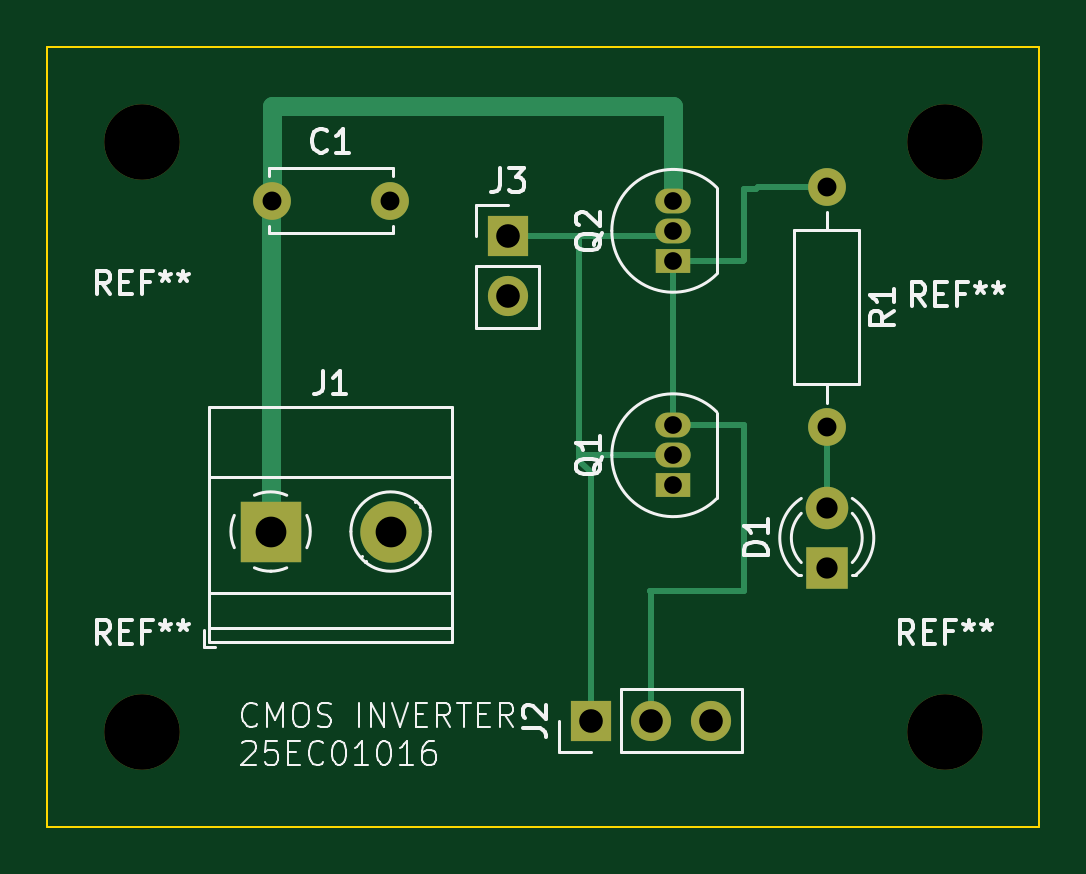
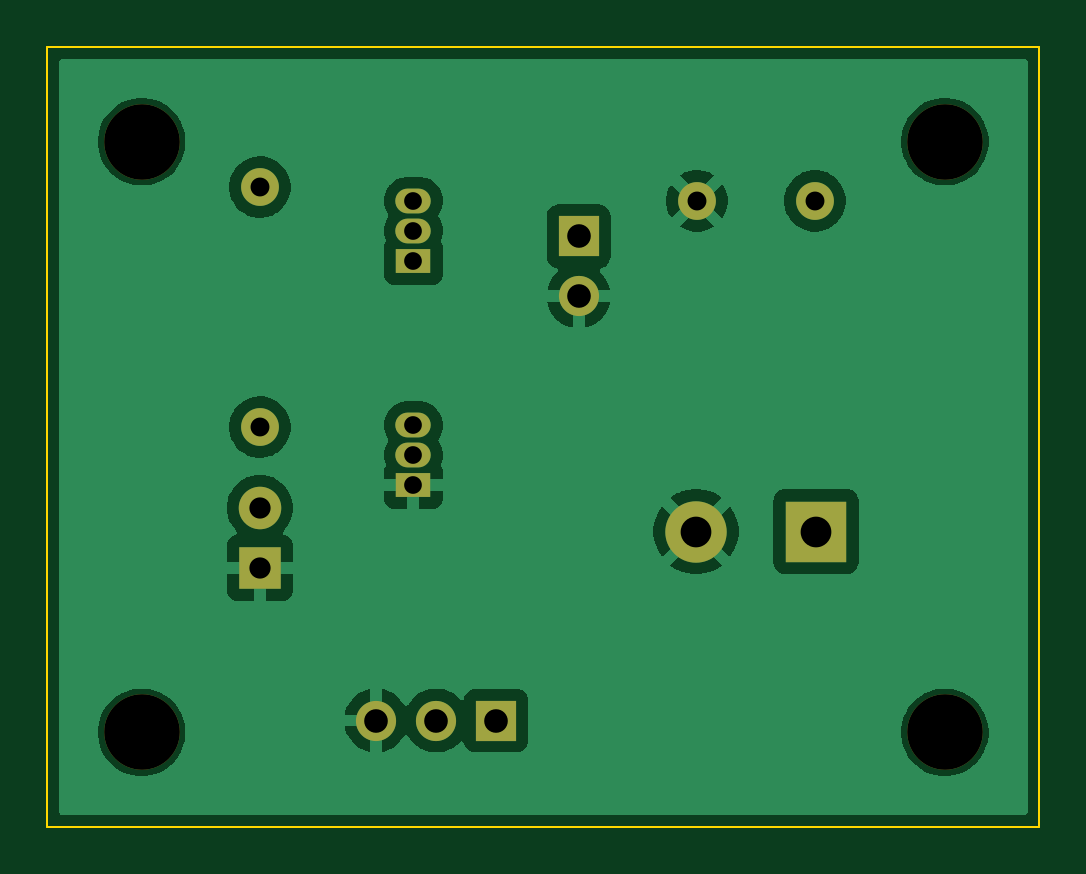
Circuit board: 11 layer files. Board 42.0 x 33.0 mm.
- bottom_copper: 25EC01019_E5_Q4_1-B_Cu.gbr (38754 bytes)
- bottom_mask: 25EC01019_E5_Q4_1-B_Mask.gbr (1716 bytes)
- paste: 25EC01019_E5_Q4_1-B_Paste.gbr (505 bytes)
- bottom_silk: 25EC01019_E5_Q4_1-B_Silkscreen.gbr (506 bytes)
- outline: 25EC01019_E5_Q4_1-Edge_Cuts.gbr (662 bytes)
- top_copper: 25EC01019_E5_Q4_1-F_Cu.gbr (3872 bytes)
- top_mask: 25EC01019_E5_Q4_1-F_Mask.gbr (1716 bytes)
- paste: 25EC01019_E5_Q4_1-F_Paste.gbr (505 bytes)
- top_silk: 25EC01019_E5_Q4_1-F_Silkscreen.gbr (28242 bytes)
- drill: 25EC01019_E5_Q4_1-NPTH.drl (424 bytes)
- drill: 25EC01019_E5_Q4_1-PTH.drl (874 bytes)

=== bottom_copper: 25EC01019_E5_Q4_1-B_Cu.gbr (38754 bytes, source omitted) ===
=== bottom_mask: 25EC01019_E5_Q4_1-B_Mask.gbr ===
%TF.GenerationSoftware,KiCad,Pcbnew,10.0.8-10.0.8~ubuntu24.04.1*%
%TF.CreationDate,2026-11-15T23:05:12+05:30*%
%TF.ProjectId,25EC01016_INV_E5_4,32354543-3031-4303-9136-5f494e565f45,rev?*%
%TF.SameCoordinates,Original*%
%TF.FileFunction,Soldermask,Bot*%
%TF.FilePolarity,Negative*%
%FSLAX46Y46*%
G04 Gerber Fmt 4.6, Leading zero omitted, Abs format (unit mm)*
G04 Created by KiCad (PCBNEW 10.0.8-10.0.8~ubuntu24.04.1) date 2026-11-15 23:05:12*
%MOMM*%
%LPD*%
G01*
G04 APERTURE LIST*
%ADD10R,1.700000X1.700000*%
%ADD11O,1.700000X1.700000*%
%ADD12C,3.200000*%
%ADD13R,2.600000X2.600000*%
%ADD14C,2.600000*%
%ADD15R,1.500000X1.050000*%
%ADD16O,1.500000X1.050000*%
%ADD17R,1.800000X1.800000*%
%ADD18C,1.800000*%
%ADD19C,1.600000*%
%ADD20O,1.600000X1.600000*%
G04 APERTURE END LIST*
D10*
%TO.C,J3*%
X121500000Y-93500000D03*
D11*
X121500000Y-96040000D03*
%TD*%
D10*
%TO.C,J2*%
X125000000Y-114000000D03*
D11*
X127540000Y-114000000D03*
X130080000Y-114000000D03*
%TD*%
D12*
%TO.C,REF\u002A\u002A*%
X140000000Y-89500000D03*
%TD*%
D13*
%TO.C,J1*%
X111455000Y-106000000D03*
D14*
X116535000Y-106000000D03*
%TD*%
D15*
%TO.C,Q2*%
X128500000Y-94540000D03*
D16*
X128500000Y-93270000D03*
X128500000Y-92000000D03*
%TD*%
D12*
%TO.C,REF\u002A\u002A*%
X106000000Y-89500000D03*
%TD*%
D17*
%TO.C,D1*%
X135000000Y-107540000D03*
D18*
X135000000Y-105000000D03*
%TD*%
D12*
%TO.C,REF\u002A\u002A*%
X106000000Y-114500000D03*
%TD*%
%TO.C,REF\u002A\u002A*%
X140000000Y-114500000D03*
%TD*%
D19*
%TO.C,C1*%
X111500000Y-92000000D03*
X116500000Y-92000000D03*
%TD*%
D15*
%TO.C,Q1*%
X128500000Y-104040000D03*
D16*
X128500000Y-102770000D03*
X128500000Y-101500000D03*
%TD*%
D19*
%TO.C,R1*%
X135000000Y-91420000D03*
D20*
X135000000Y-101580000D03*
%TD*%
M02*

=== paste: 25EC01019_E5_Q4_1-B_Paste.gbr ===
%TF.GenerationSoftware,KiCad,Pcbnew,10.0.8-10.0.8~ubuntu24.04.1*%
%TF.CreationDate,2026-11-15T23:05:12+05:30*%
%TF.ProjectId,25EC01016_INV_E5_4,32354543-3031-4303-9136-5f494e565f45,rev?*%
%TF.SameCoordinates,Original*%
%TF.FileFunction,Paste,Bot*%
%TF.FilePolarity,Positive*%
%FSLAX46Y46*%
G04 Gerber Fmt 4.6, Leading zero omitted, Abs format (unit mm)*
G04 Created by KiCad (PCBNEW 10.0.8-10.0.8~ubuntu24.04.1) date 2026-11-15 23:05:12*
%MOMM*%
%LPD*%
G01*
G04 APERTURE LIST*
G04 APERTURE END LIST*
M02*

=== bottom_silk: 25EC01019_E5_Q4_1-B_Silkscreen.gbr ===
%TF.GenerationSoftware,KiCad,Pcbnew,10.0.8-10.0.8~ubuntu24.04.1*%
%TF.CreationDate,2026-11-15T23:05:12+05:30*%
%TF.ProjectId,25EC01016_INV_E5_4,32354543-3031-4303-9136-5f494e565f45,rev?*%
%TF.SameCoordinates,Original*%
%TF.FileFunction,Legend,Bot*%
%TF.FilePolarity,Positive*%
%FSLAX46Y46*%
G04 Gerber Fmt 4.6, Leading zero omitted, Abs format (unit mm)*
G04 Created by KiCad (PCBNEW 10.0.8-10.0.8~ubuntu24.04.1) date 2026-11-15 23:05:12*
%MOMM*%
%LPD*%
G01*
G04 APERTURE LIST*
G04 APERTURE END LIST*
M02*

=== outline: 25EC01019_E5_Q4_1-Edge_Cuts.gbr ===
%TF.GenerationSoftware,KiCad,Pcbnew,10.0.8-10.0.8~ubuntu24.04.1*%
%TF.CreationDate,2026-11-15T23:05:12+05:30*%
%TF.ProjectId,25EC01016_INV_E5_4,32354543-3031-4303-9136-5f494e565f45,rev?*%
%TF.SameCoordinates,Original*%
%TF.FileFunction,Profile,NP*%
%FSLAX46Y46*%
G04 Gerber Fmt 4.6, Leading zero omitted, Abs format (unit mm)*
G04 Created by KiCad (PCBNEW 10.0.8-10.0.8~ubuntu24.04.1) date 2026-11-15 23:05:12*
%MOMM*%
%LPD*%
G01*
G04 APERTURE LIST*
%TA.AperFunction,Profile*%
%ADD10C,0.100000*%
%TD*%
G04 APERTURE END LIST*
D10*
X102000000Y-85500000D02*
X144000000Y-85500000D01*
X144000000Y-118500000D01*
X102000000Y-118500000D01*
X102000000Y-85500000D01*
M02*

=== top_copper: 25EC01019_E5_Q4_1-F_Cu.gbr ===
%TF.GenerationSoftware,KiCad,Pcbnew,10.0.8-10.0.8~ubuntu24.04.1*%
%TF.CreationDate,2026-11-15T23:05:12+05:30*%
%TF.ProjectId,25EC01016_INV_E5_4,32354543-3031-4303-9136-5f494e565f45,rev?*%
%TF.SameCoordinates,Original*%
%TF.FileFunction,Copper,L1,Top*%
%TF.FilePolarity,Positive*%
%FSLAX46Y46*%
G04 Gerber Fmt 4.6, Leading zero omitted, Abs format (unit mm)*
G04 Created by KiCad (PCBNEW 10.0.8-10.0.8~ubuntu24.04.1) date 2026-11-15 23:05:12*
%MOMM*%
%LPD*%
G01*
G04 APERTURE LIST*
%TA.AperFunction,ComponentPad*%
%ADD10R,1.700000X1.700000*%
%TD*%
%TA.AperFunction,ComponentPad*%
%ADD11O,1.700000X1.700000*%
%TD*%
%TA.AperFunction,ComponentPad*%
%ADD12R,2.600000X2.600000*%
%TD*%
%TA.AperFunction,ComponentPad*%
%ADD13C,2.600000*%
%TD*%
%TA.AperFunction,ComponentPad*%
%ADD14R,1.500000X1.050000*%
%TD*%
%TA.AperFunction,ComponentPad*%
%ADD15O,1.500000X1.050000*%
%TD*%
%TA.AperFunction,ComponentPad*%
%ADD16R,1.800000X1.800000*%
%TD*%
%TA.AperFunction,ComponentPad*%
%ADD17C,1.800000*%
%TD*%
%TA.AperFunction,ComponentPad*%
%ADD18C,1.600000*%
%TD*%
%TA.AperFunction,ComponentPad*%
%ADD19O,1.600000X1.600000*%
%TD*%
%TA.AperFunction,Conductor*%
%ADD20C,0.250000*%
%TD*%
%TA.AperFunction,Conductor*%
%ADD21C,0.800000*%
%TD*%
G04 APERTURE END LIST*
D10*
%TO.P,J3,1,Pin_1_1*%
%TO.N,/VIN*%
X121500000Y-93500000D03*
D11*
%TO.P,J3,2,Pin_2_2*%
%TO.N,GND*%
X121500000Y-96040000D03*
%TD*%
D10*
%TO.P,J2,1,Pin_1_1*%
%TO.N,/VIN*%
X125000000Y-114000000D03*
D11*
%TO.P,J2,2,Pin_2_2*%
%TO.N,/VOUT*%
X127540000Y-114000000D03*
%TO.P,J2,3,Pin_3_3*%
%TO.N,GND*%
X130080000Y-114000000D03*
%TD*%
D12*
%TO.P,J1,1,Pin_1_1*%
%TO.N,+5V*%
X111455000Y-106000000D03*
D13*
%TO.P,J1,2,Pin_2_2*%
%TO.N,GND*%
X116535000Y-106000000D03*
%TD*%
D14*
%TO.P,Q2,1,D_1*%
%TO.N,/VOUT*%
X128500000Y-94540000D03*
D15*
%TO.P,Q2,2,G_2*%
%TO.N,/VIN*%
X128500000Y-93270000D03*
%TO.P,Q2,3,S_3*%
%TO.N,+5V*%
X128500000Y-92000000D03*
%TD*%
D16*
%TO.P,D1,1,K_1*%
%TO.N,GND*%
X135000000Y-107540000D03*
D17*
%TO.P,D1,2,A_2*%
%TO.N,Net-(D1-A)*%
X135000000Y-105000000D03*
%TD*%
D18*
%TO.P,C1,1*%
%TO.N,+5V*%
X111500000Y-92000000D03*
%TO.P,C1,2*%
%TO.N,GND*%
X116500000Y-92000000D03*
%TD*%
D14*
%TO.P,Q1,1,S_1*%
%TO.N,GND*%
X128500000Y-104040000D03*
D15*
%TO.P,Q1,2,G_2*%
%TO.N,/VIN*%
X128500000Y-102770000D03*
%TO.P,Q1,3,D_3*%
%TO.N,/VOUT*%
X128500000Y-101500000D03*
%TD*%
D18*
%TO.P,R1,1*%
%TO.N,/VOUT*%
X135000000Y-91420000D03*
D19*
%TO.P,R1,2*%
%TO.N,Net-(D1-A)*%
X135000000Y-101580000D03*
%TD*%
%TO.N,/VOUT*%
D20*
X131500000Y-108500000D02*
X127500000Y-108500000D01*
X127500000Y-108500000D02*
X127540000Y-108540000D01*
X128500000Y-101500000D02*
X131500000Y-101500000D01*
X131500000Y-101500000D02*
X131500000Y-108500000D01*
X127540000Y-108540000D02*
X127540000Y-114000000D01*
%TO.N,/VIN*%
X124500000Y-103000000D02*
X125000000Y-103500000D01*
X125000000Y-103500000D02*
X125000000Y-114000000D01*
X124500000Y-93500000D02*
X124500000Y-103000000D01*
X121500000Y-93500000D02*
X124500000Y-93500000D01*
X124730000Y-102770000D02*
X128500000Y-102770000D01*
X124500000Y-103000000D02*
X124730000Y-102770000D01*
%TO.N,/VOUT*%
X128500000Y-94540000D02*
X128500000Y-101500000D01*
X131500000Y-94500000D02*
X131500000Y-91500000D01*
X131500000Y-91500000D02*
X132000000Y-91500000D01*
X132080000Y-91420000D02*
X135000000Y-91420000D01*
X128500000Y-94540000D02*
X131460000Y-94540000D01*
X131460000Y-94540000D02*
X131500000Y-94500000D01*
X132000000Y-91500000D02*
X132080000Y-91420000D01*
%TO.N,Net-(D1-A)*%
X135000000Y-101580000D02*
X135000000Y-105000000D01*
%TO.N,/VIN*%
X124500000Y-93500000D02*
X128270000Y-93500000D01*
X128270000Y-93500000D02*
X128500000Y-93270000D01*
%TO.N,+5V*%
D21*
X111500000Y-88000000D02*
X128500000Y-88000000D01*
X111500000Y-92000000D02*
X111500000Y-88000000D01*
X128500000Y-88000000D02*
X128500000Y-92000000D01*
X111455000Y-106000000D02*
X111455000Y-92045000D01*
X111455000Y-92045000D02*
X111500000Y-92000000D01*
%TD*%
M02*

=== top_mask: 25EC01019_E5_Q4_1-F_Mask.gbr ===
%TF.GenerationSoftware,KiCad,Pcbnew,10.0.8-10.0.8~ubuntu24.04.1*%
%TF.CreationDate,2026-11-15T23:05:12+05:30*%
%TF.ProjectId,25EC01016_INV_E5_4,32354543-3031-4303-9136-5f494e565f45,rev?*%
%TF.SameCoordinates,Original*%
%TF.FileFunction,Soldermask,Top*%
%TF.FilePolarity,Negative*%
%FSLAX46Y46*%
G04 Gerber Fmt 4.6, Leading zero omitted, Abs format (unit mm)*
G04 Created by KiCad (PCBNEW 10.0.8-10.0.8~ubuntu24.04.1) date 2026-11-15 23:05:12*
%MOMM*%
%LPD*%
G01*
G04 APERTURE LIST*
%ADD10R,1.700000X1.700000*%
%ADD11O,1.700000X1.700000*%
%ADD12C,3.200000*%
%ADD13R,2.600000X2.600000*%
%ADD14C,2.600000*%
%ADD15R,1.500000X1.050000*%
%ADD16O,1.500000X1.050000*%
%ADD17R,1.800000X1.800000*%
%ADD18C,1.800000*%
%ADD19C,1.600000*%
%ADD20O,1.600000X1.600000*%
G04 APERTURE END LIST*
D10*
%TO.C,J3*%
X121500000Y-93500000D03*
D11*
X121500000Y-96040000D03*
%TD*%
D10*
%TO.C,J2*%
X125000000Y-114000000D03*
D11*
X127540000Y-114000000D03*
X130080000Y-114000000D03*
%TD*%
D12*
%TO.C,REF\u002A\u002A*%
X140000000Y-89500000D03*
%TD*%
D13*
%TO.C,J1*%
X111455000Y-106000000D03*
D14*
X116535000Y-106000000D03*
%TD*%
D15*
%TO.C,Q2*%
X128500000Y-94540000D03*
D16*
X128500000Y-93270000D03*
X128500000Y-92000000D03*
%TD*%
D12*
%TO.C,REF\u002A\u002A*%
X106000000Y-89500000D03*
%TD*%
D17*
%TO.C,D1*%
X135000000Y-107540000D03*
D18*
X135000000Y-105000000D03*
%TD*%
D12*
%TO.C,REF\u002A\u002A*%
X106000000Y-114500000D03*
%TD*%
%TO.C,REF\u002A\u002A*%
X140000000Y-114500000D03*
%TD*%
D19*
%TO.C,C1*%
X111500000Y-92000000D03*
X116500000Y-92000000D03*
%TD*%
D15*
%TO.C,Q1*%
X128500000Y-104040000D03*
D16*
X128500000Y-102770000D03*
X128500000Y-101500000D03*
%TD*%
D19*
%TO.C,R1*%
X135000000Y-91420000D03*
D20*
X135000000Y-101580000D03*
%TD*%
M02*

=== paste: 25EC01019_E5_Q4_1-F_Paste.gbr ===
%TF.GenerationSoftware,KiCad,Pcbnew,10.0.8-10.0.8~ubuntu24.04.1*%
%TF.CreationDate,2026-11-15T23:05:12+05:30*%
%TF.ProjectId,25EC01016_INV_E5_4,32354543-3031-4303-9136-5f494e565f45,rev?*%
%TF.SameCoordinates,Original*%
%TF.FileFunction,Paste,Top*%
%TF.FilePolarity,Positive*%
%FSLAX46Y46*%
G04 Gerber Fmt 4.6, Leading zero omitted, Abs format (unit mm)*
G04 Created by KiCad (PCBNEW 10.0.8-10.0.8~ubuntu24.04.1) date 2026-11-15 23:05:12*
%MOMM*%
%LPD*%
G01*
G04 APERTURE LIST*
G04 APERTURE END LIST*
M02*

=== top_silk: 25EC01019_E5_Q4_1-F_Silkscreen.gbr (28242 bytes, source omitted) ===
=== drill: 25EC01019_E5_Q4_1-NPTH.drl ===
M48
; DRILL file KiCad 10.0.8-10.0.8~ubuntu24.04.1 date 2026-11-15T23:05:21
; FORMAT={-:-/ absolute / metric / decimal}
; #@! TF.CreationDate,2026-11-15T23:05:21+05:30
; #@! TF.GenerationSoftware,Kicad,Pcbnew,10.0.8-10.0.8~ubuntu24.04.1
; #@! TF.FileFunction,NonPlated,1,2,NPTH
FMAT,2
METRIC
; #@! TA.AperFunction,NonPlated,NPTH,ComponentDrill
T1C3.200
%
G90
G05
T1
X106.0Y-89.5
X106.0Y-114.5
X140.0Y-89.5
X140.0Y-114.5
M30

=== drill: 25EC01019_E5_Q4_1-PTH.drl ===
M48
; DRILL file KiCad 10.0.8-10.0.8~ubuntu24.04.1 date 2026-11-15T23:05:21
; FORMAT={-:-/ absolute / metric / decimal}
; #@! TF.CreationDate,2026-11-15T23:05:21+05:30
; #@! TF.GenerationSoftware,Kicad,Pcbnew,10.0.8-10.0.8~ubuntu24.04.1
; #@! TF.FileFunction,Plated,1,2,PTH
FMAT,2
METRIC
; #@! TA.AperFunction,Plated,PTH,ComponentDrill
T1C0.750
; #@! TA.AperFunction,Plated,PTH,ComponentDrill
T2C0.800
; #@! TA.AperFunction,Plated,PTH,ComponentDrill
T3C0.900
; #@! TA.AperFunction,Plated,PTH,ComponentDrill
T4C1.000
; #@! TA.AperFunction,Plated,PTH,ComponentDrill
T5C1.300
%
G90
G05
T1
X128.5Y-92.0
X128.5Y-93.27
X128.5Y-94.54
X128.5Y-101.5
X128.5Y-102.77
X128.5Y-104.04
T2
X111.5Y-92.0
X116.5Y-92.0
X135.0Y-91.42
X135.0Y-101.58
T3
X135.0Y-105.0
X135.0Y-107.54
T4
X121.5Y-93.5
X121.5Y-96.04
X125.0Y-114.0
X127.54Y-114.0
X130.08Y-114.0
T5
X111.455Y-106.0
X116.535Y-106.0
M30
